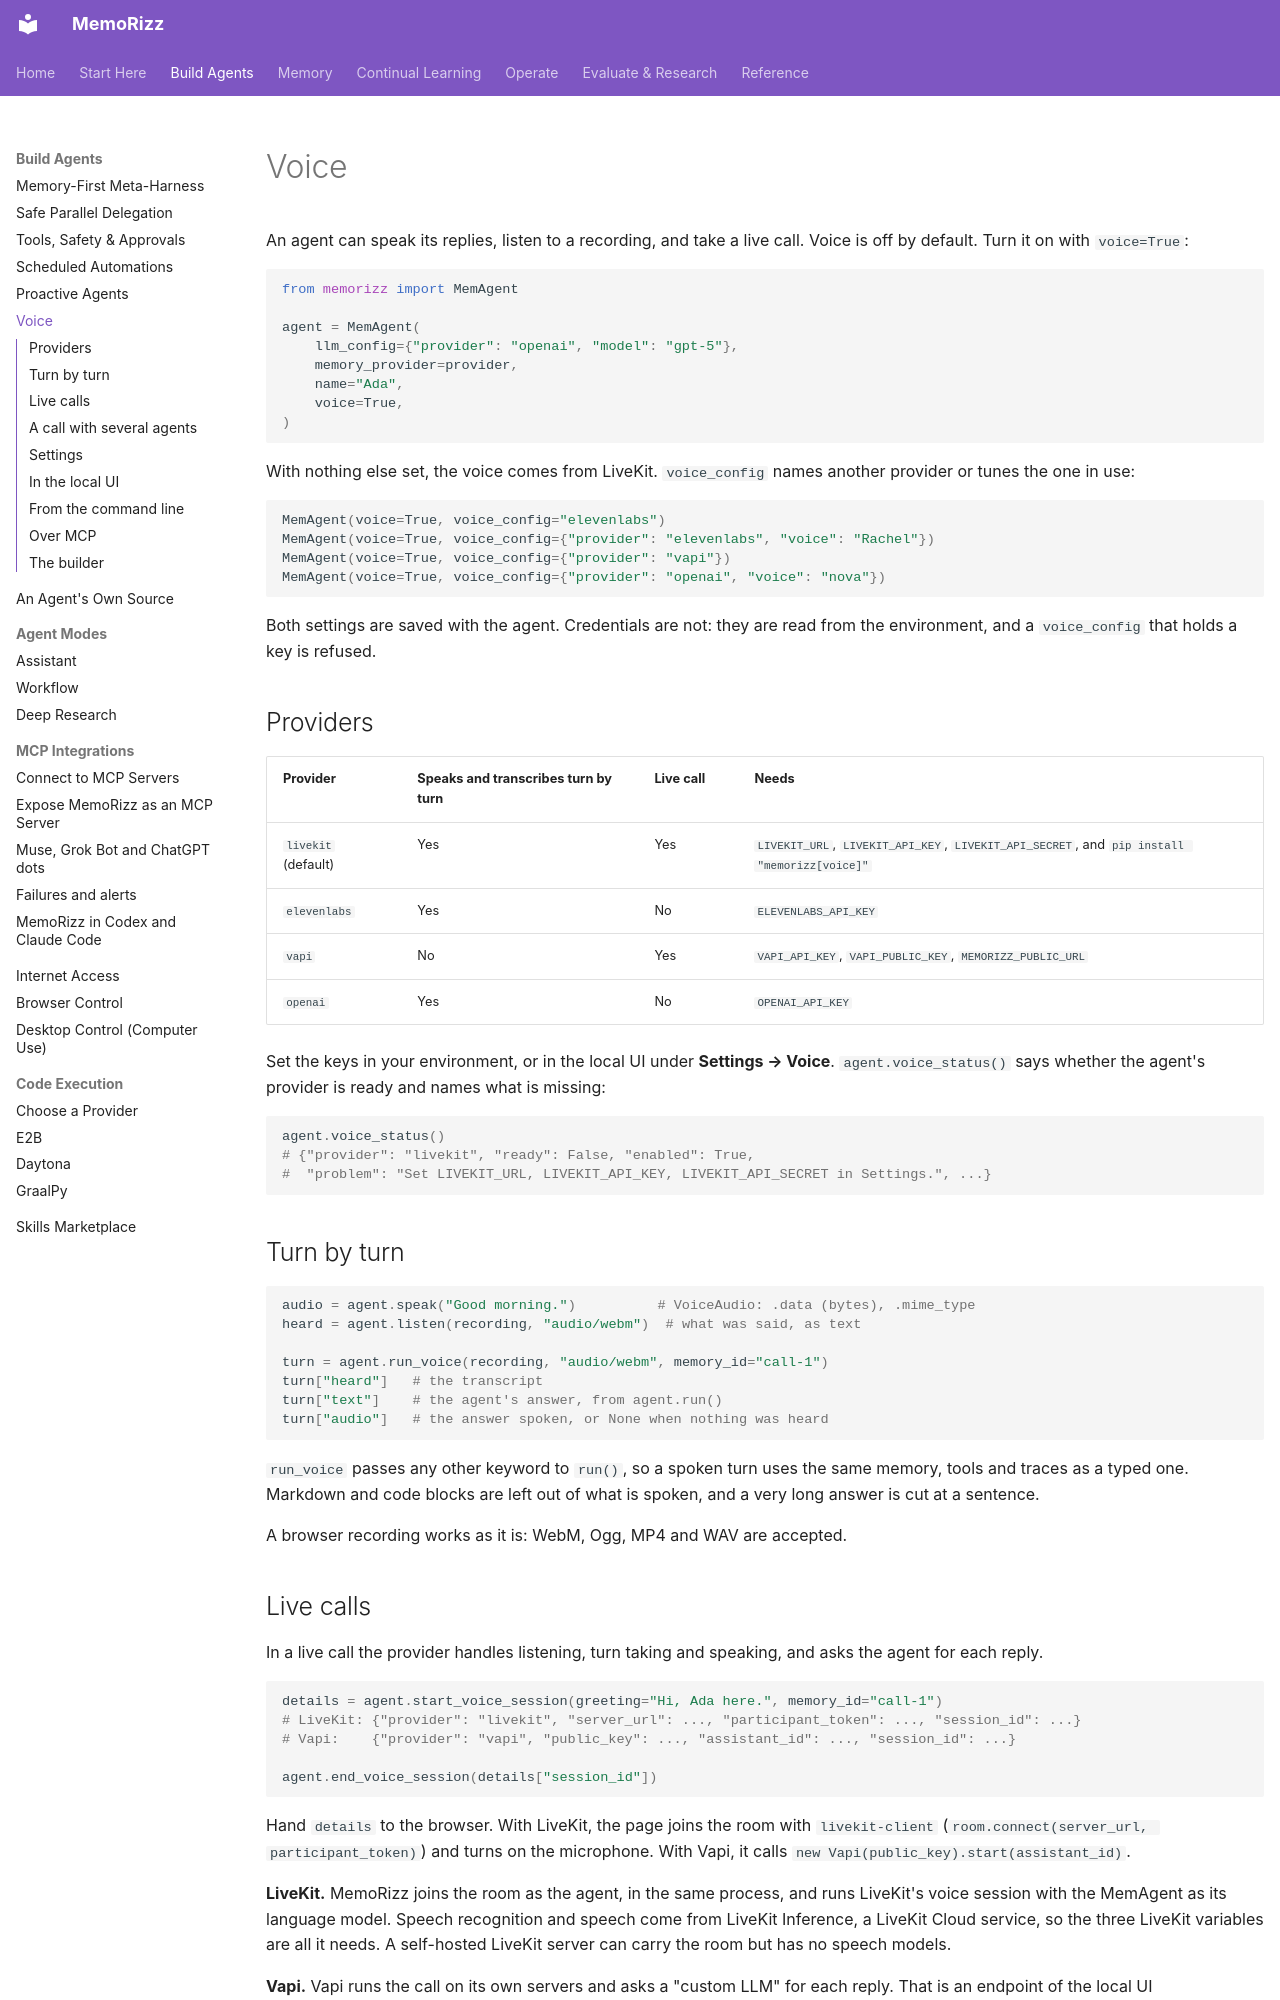

repository: RichmondAlake/memorizz · page: guides/voice/index.html · generator: mkdocs

# Voice

An agent can speak its replies, listen to a recording, and take a live call.
Voice is off by default. Turn it on with `voice=True`:

```python
from memorizz import MemAgent

agent = MemAgent(
    llm_config={"provider": "openai", "model": "gpt-5"},
    memory_provider=provider,
    name="Ada",
    voice=True,
)
```

With nothing else set, the voice comes from LiveKit. `voice_config` names
another provider or tunes the one in use:

```python
MemAgent(voice=True, voice_config="elevenlabs")
MemAgent(voice=True, voice_config={"provider": "elevenlabs", "voice": "Rachel"})
MemAgent(voice=True, voice_config={"provider": "vapi"})
MemAgent(voice=True, voice_config={"provider": "openai", "voice": "nova"})
```

Both settings are saved with the agent. Credentials are not: they are read
from the environment, and a `voice_config` that holds a key is refused.

## Providers

| Provider | Speaks and transcribes turn by turn | Live call | Needs |
|---|---|---|---|
| `livekit` (default) | Yes | Yes | `LIVEKIT_URL`, `LIVEKIT_API_KEY`, `LIVEKIT_API_SECRET`, and `pip install "memorizz[voice]"` |
| `elevenlabs` | Yes | No | `ELEVENLABS_API_KEY` |
| `vapi` | No | Yes | `VAPI_API_KEY`, `VAPI_PUBLIC_KEY`, `MEMORIZZ_PUBLIC_URL` |
| `openai` | Yes | No | `OPENAI_API_KEY` |

Set the keys in your environment, or in the local UI under **Settings →
Voice**. `agent.voice_status()` says whether the agent's provider is ready and
names what is missing:

```python
agent.voice_status()
# {"provider": "livekit", "ready": False, "enabled": True,
#  "problem": "Set LIVEKIT_URL, LIVEKIT_API_KEY, LIVEKIT_API_SECRET in Settings.", ...}
```

## Turn by turn

```python
audio = agent.speak("Good morning.")          # VoiceAudio: .data (bytes), .mime_type
heard = agent.listen(recording, "audio/webm")  # what was said, as text

turn = agent.run_voice(recording, "audio/webm", memory_id="call-1")
turn["heard"]   # the transcript
turn["text"]    # the agent's answer, from agent.run()
turn["audio"]   # the answer spoken, or None when nothing was heard
```

`run_voice` passes any other keyword to `run()`, so a spoken turn uses the
same memory, tools and traces as a typed one. Markdown and code blocks are
left out of what is spoken, and a very long answer is cut at a sentence.

A browser recording works as it is: WebM, Ogg, MP4 and WAV are accepted.
